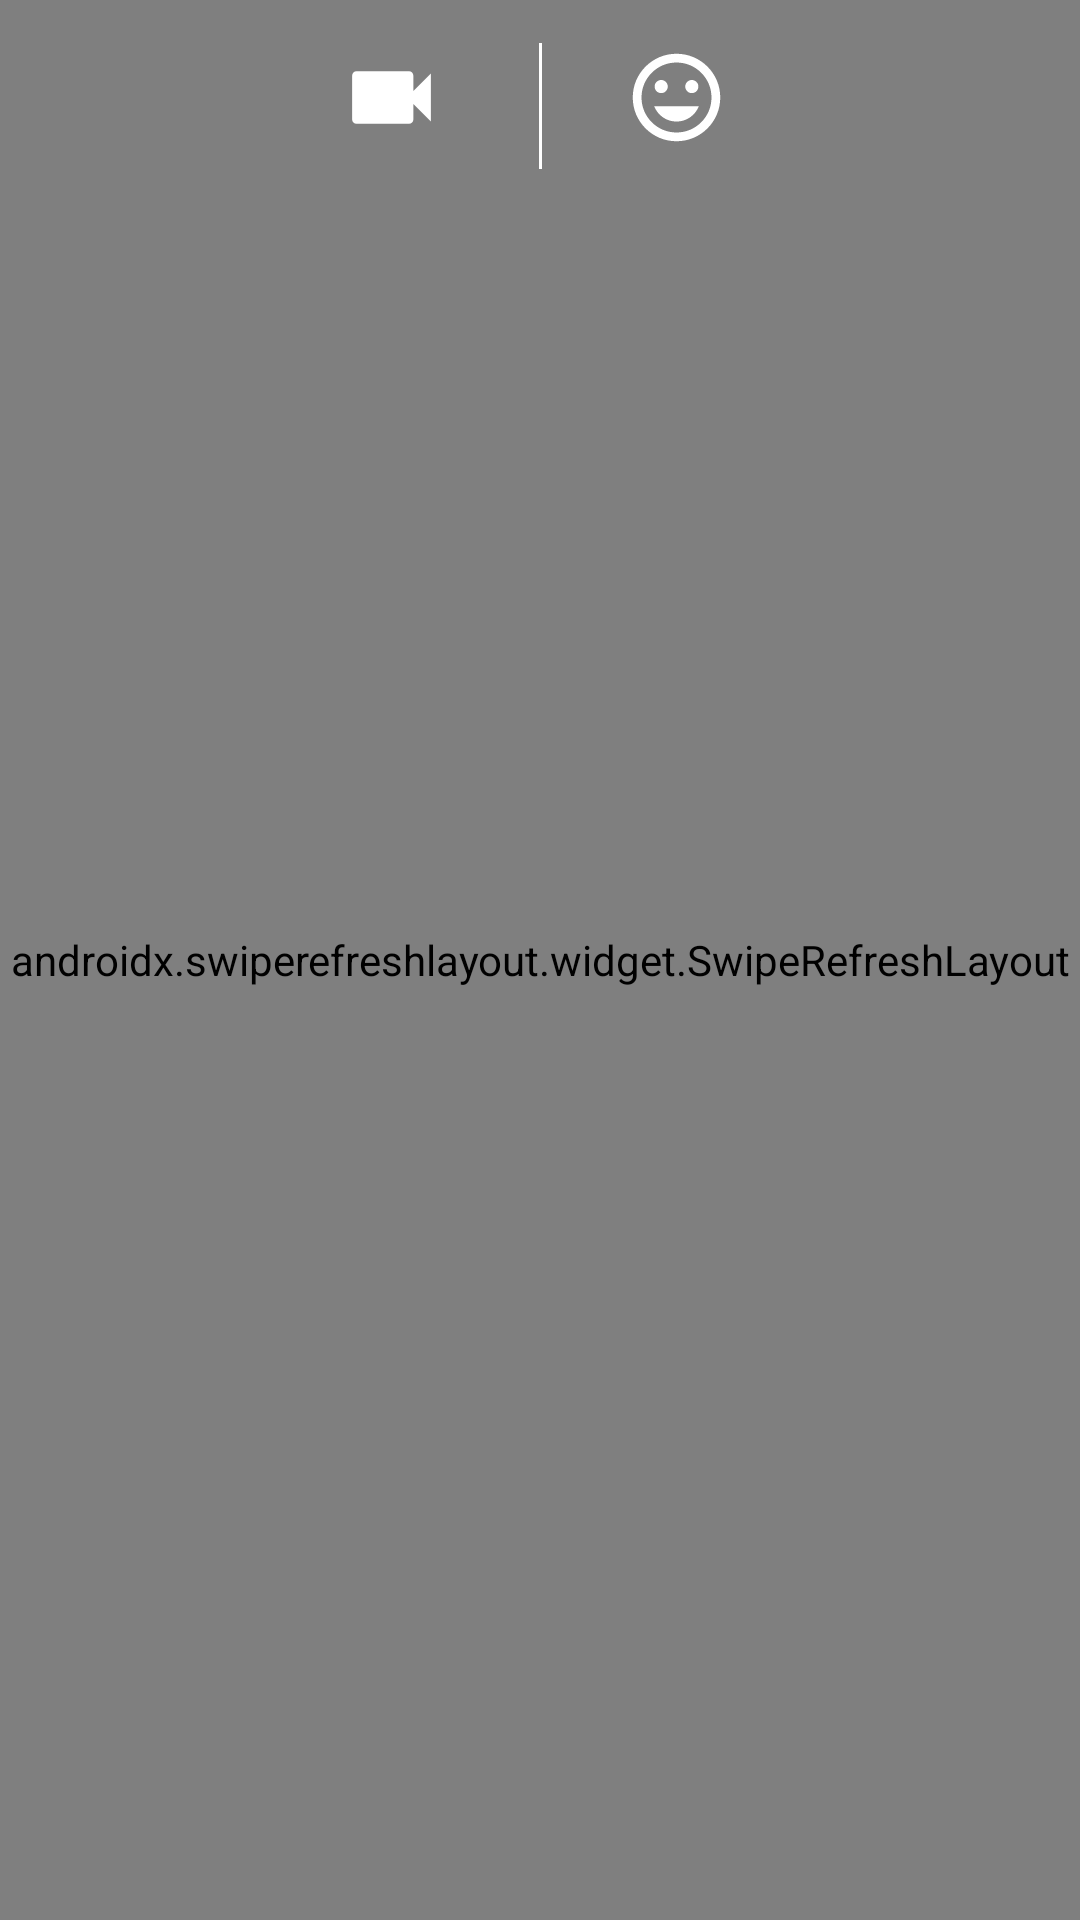

Here is an Android app screen rendered from its layout file. Give the layout XML and the strings, colors and styles it references.
<!-- AndroidManifest.xml: application theme AppTheme -->
<!-- res/layout/fragment_watch_video.xml -->
<?xml version="1.0" encoding="utf-8"?>
<androidx.constraintlayout.widget.ConstraintLayout
    xmlns:android="http://schemas.android.com/apk/res/android"
    xmlns:app="http://schemas.android.com/apk/res-auto"
    xmlns:tools="http://schemas.android.com/tools"
    android:layout_width="match_parent"
    android:background="@drawable/gradient_2"
    android:layout_height="match_parent">

    <androidx.swiperefreshlayout.widget.SwipeRefreshLayout
        android:id="@+id/swiperefresh"
        android:layout_width="match_parent"
        android:layout_height="match_parent"
        android:background="@drawable/gradient_2"
        app:layout_constraintBottom_toBottomOf="parent"
        app:layout_constraintEnd_toEndOf="parent"
        app:layout_constraintHorizontal_bias="0.4"
        app:layout_constraintStart_toStartOf="parent"
        app:layout_constraintTop_toTopOf="parent"
        app:layout_constraintVertical_bias="0.02"
        tools:ignore="InvalidId,MissingConstraints">




        <androidx.recyclerview.widget.RecyclerView

            android:id="@+id/watchvideorecyclerview"
            android:layout_width="match_parent"
            android:layout_height="match_parent"
            app:layout_constraintBottom_toBottomOf="parent"
            app:layout_constraintEnd_toEndOf="parent"
            app:layout_constraintStart_toStartOf="parent"
            app:layout_constraintTop_toTopOf="parent"
            app:layout_constraintVertical_bias="0.0"
            tools:ignore="PxUsage"/>




    </androidx.swiperefreshlayout.widget.SwipeRefreshLayout>

    <ImageView
        android:id="@+id/memefragment"
        android:layout_width="35dp"
        android:layout_height="35dp"
        android:background="@drawable/ic_happy"
        app:layout_constraintBottom_toBottomOf="parent"
        app:layout_constraintEnd_toEndOf="parent"
        app:layout_constraintHorizontal_bias="0.64"
        app:layout_constraintStart_toStartOf="parent"
        app:layout_constraintTop_toTopOf="parent"
        app:layout_constraintVertical_bias="0.025"
        tools:ignore="MissingConstraints" />

    <ImageView
        android:id="@+id/videofragment"
        android:layout_width="35dp"
        android:layout_height="35dp"
        android:background="@drawable/ic_videocam"
        app:layout_constraintBottom_toBottomOf="parent"
        app:layout_constraintEnd_toEndOf="parent"
        app:layout_constraintHorizontal_bias="0.348"
        app:layout_constraintStart_toStartOf="parent"
        app:layout_constraintTop_toTopOf="parent"
        app:layout_constraintVertical_bias="0.025"
        tools:ignore="DuplicateIds,MissingConstraints" />


    <View
        android:layout_width="1dp"
        android:layout_height="42dp"
        android:background="#fff"
        app:layout_constraintBottom_toBottomOf="parent"
        app:layout_constraintEnd_toEndOf="parent"
        app:layout_constraintStart_toStartOf="parent"
        app:layout_constraintTop_toTopOf="parent"
        app:layout_constraintVertical_bias="0.024"
        tools:ignore="MissingConstraints" />


</androidx.constraintlayout.widget.ConstraintLayout>
<!-- resources referenced by this layout -->
<resources>
  <!-- drawable gradient_2 (drawable) -->
  <?xml version="1.0" encoding="utf-8"?>
  <selector xmlns:android="http://schemas.android.com/apk/res/android">
  
      <item>
          <shape>
              <gradient
                  android:angle="0"
                  android:startColor="#8baaaa "
                  android:endColor="#596164"
                  android:type="linear"/>
          </shape>
      </item>
  </selector>
  <!-- drawable ic_happy (drawable) -->
  <vector android:height="24dp" android:tint="#fff"
      android:viewportHeight="24.0" android:viewportWidth="24.0"
      android:width="24dp" xmlns:android="http://schemas.android.com/apk/res/android">
      <path android:fillColor="#FF000000" android:pathData="M11.99,2C6.47,2 2,6.48 2,12s4.47,10 9.99,10C17.52,22 22,17.52 22,12S17.52,2 11.99,2zM12,20c-4.42,0 -8,-3.58 -8,-8s3.58,-8 8,-8 8,3.58 8,8 -3.58,8 -8,8zM15.5,11c0.83,0 1.5,-0.67 1.5,-1.5S16.33,8 15.5,8 14,8.67 14,9.5s0.67,1.5 1.5,1.5zM8.5,11c0.83,0 1.5,-0.67 1.5,-1.5S9.33,8 8.5,8 7,8.67 7,9.5 7.67,11 8.5,11zM12,17.5c2.33,0 4.31,-1.46 5.11,-3.5L6.89,14c0.8,2.04 2.78,3.5 5.11,3.5z"/>
  </vector>
  <!-- drawable ic_videocam (drawable) -->
  <vector xmlns:android="http://schemas.android.com/apk/res/android"
          android:width="94dp"
          android:height="94dp"
          android:viewportWidth="24.0"
          android:viewportHeight="24.0">
      <path
          android:fillColor="#fff"
          android:pathData="M17,10.5V7c0,-0.55 -0.45,-1 -1,-1H4c-0.55,0 -1,0.45 -1,1v10c0,0.55 0.45,1 1,1h12c0.55,0 1,-0.45 1,-1v-3.5l4,4v-11l-4,4z"/>
  </vector>
  <style name="AppTheme" parent="Theme.AppCompat.Light.NoActionBar">
          
          <item name="colorPrimary">@color/colorPrimary</item>
          <item name="colorPrimaryDark">@color/colorPrimaryDark</item>
          <item name="colorAccent">@color/colorAccent</item>
      </style>
  <color name="colorPrimary">#6200EE</color>
  <color name="colorPrimaryDark">#3700B3</color>
  <color name="colorAccent">#03DAC5</color>
</resources>
